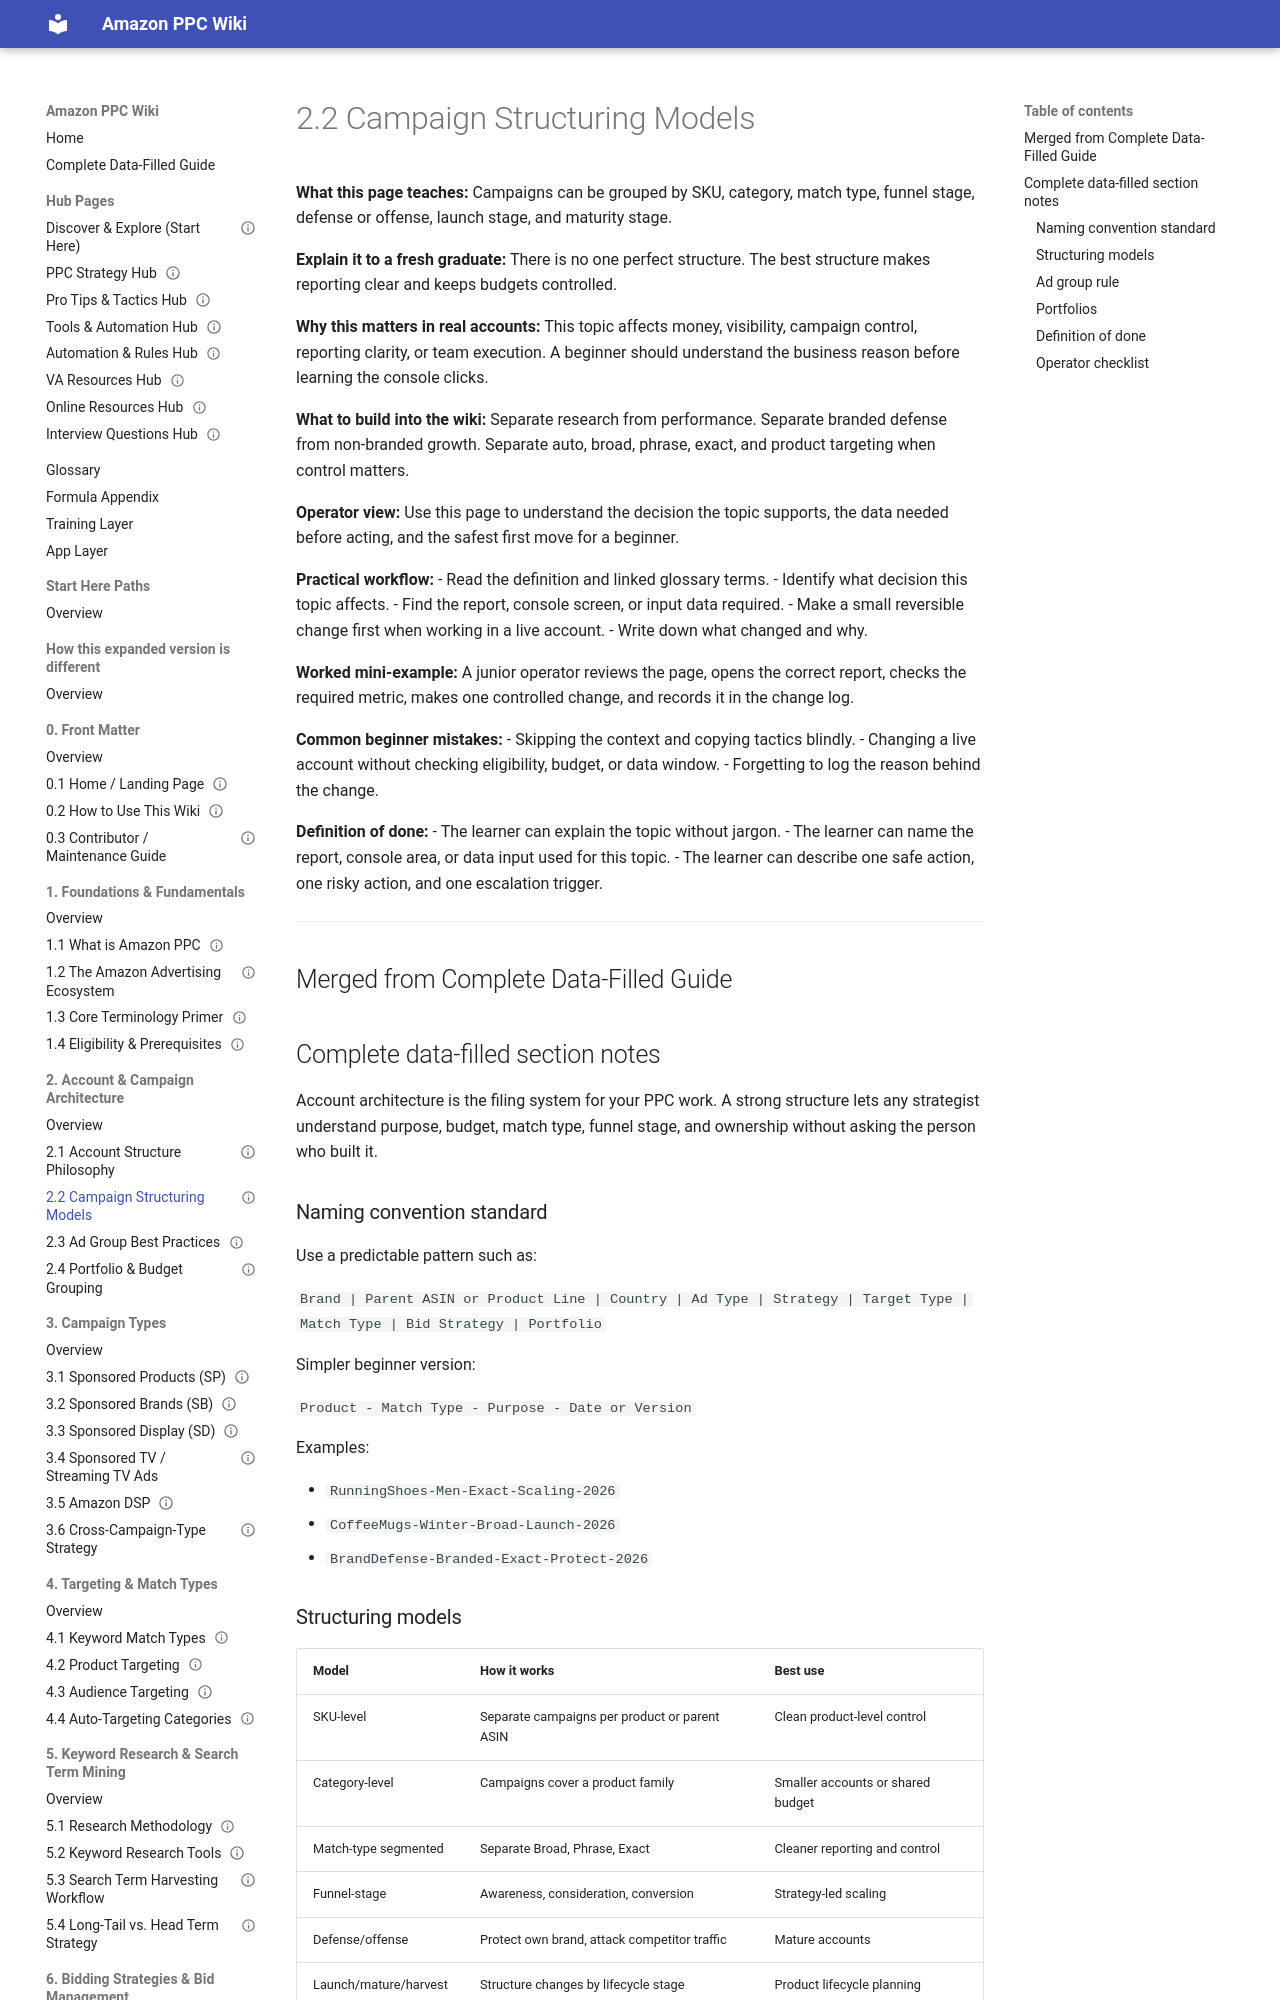

repository: projectamazonph/Amazon-Wiki · page: sections/02-2-account-and-campaign-architecture/2-2-2-2-campaign-structuring-models/index.html · generator: mkdocs

---
title: "2.2 Campaign Structuring Models"
page_id: "2-2"
section: "2. Account & Campaign Architecture"
learner_level: "Foundational"
topic_tags: ["amazon-ppc"]
delivery_format: ["self-paced", "instructor-led"]
estimated_time_minutes: 15
owner: "PPC Training Team"
review_cycle: "Quarterly"
last_verified_against_live_console: null
source_doc: "Amazon_PPC_Wiki_Fresh_Graduate_Guide_EXPANDED.docx"
status: "draft-ready"
---
